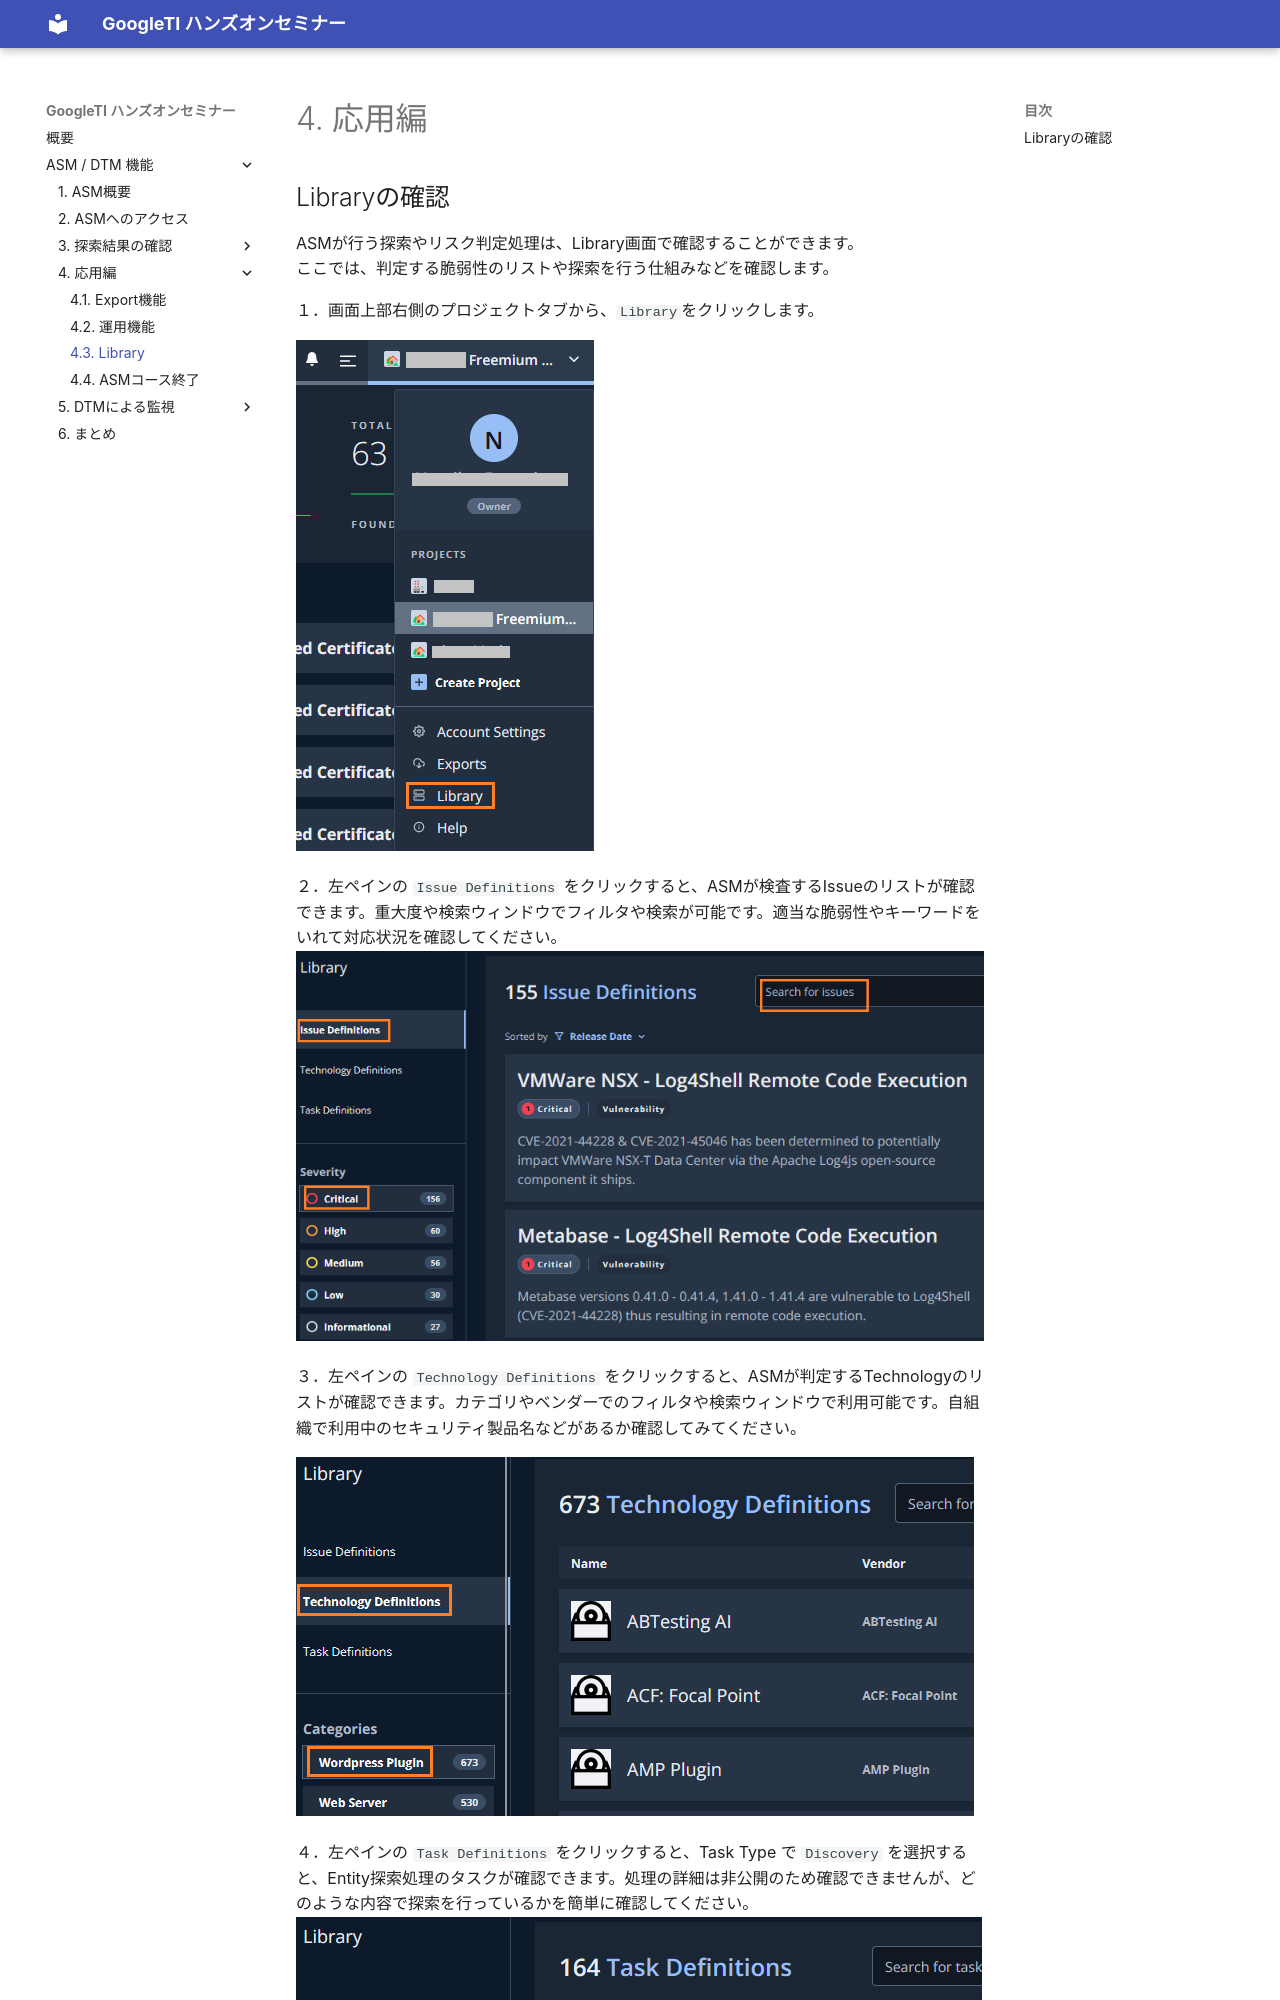

repository: skiritan/gti-workshop · page: asm/043-adv-library/index.html · generator: mkdocs

# 4. 応用編

## Libraryの確認

ASMが行う探索やリスク判定処理は、Library画面で確認することができます。  
ここでは、判定する脆弱性のリストや探索を行う仕組みなどを確認します。

１．画面上部右側のプロジェクトタブから、`Library`をクリックします。

![](images/2022-09-16-12-03-58-image.png)

２．左ペインの `Issue Definitions` をクリックすると、ASMが検査するIssueのリストが確認できます。重大度や検索ウィンドウでフィルタや検索が可能です。適当な脆弱性やキーワードをいれて対応状況を確認してください。
![](images/2022-09-16-12-06-26-image.png)

３．左ペインの `Technology Definitions` をクリックすると、ASMが判定するTechnologyのリストが確認できます。カテゴリやベンダーでのフィルタや検索ウィンドウで利用可能です。自組織で利用中のセキュリティ製品名などがあるか確認してみてください。

![](images/2022-09-16-12-08-52-image.png)
